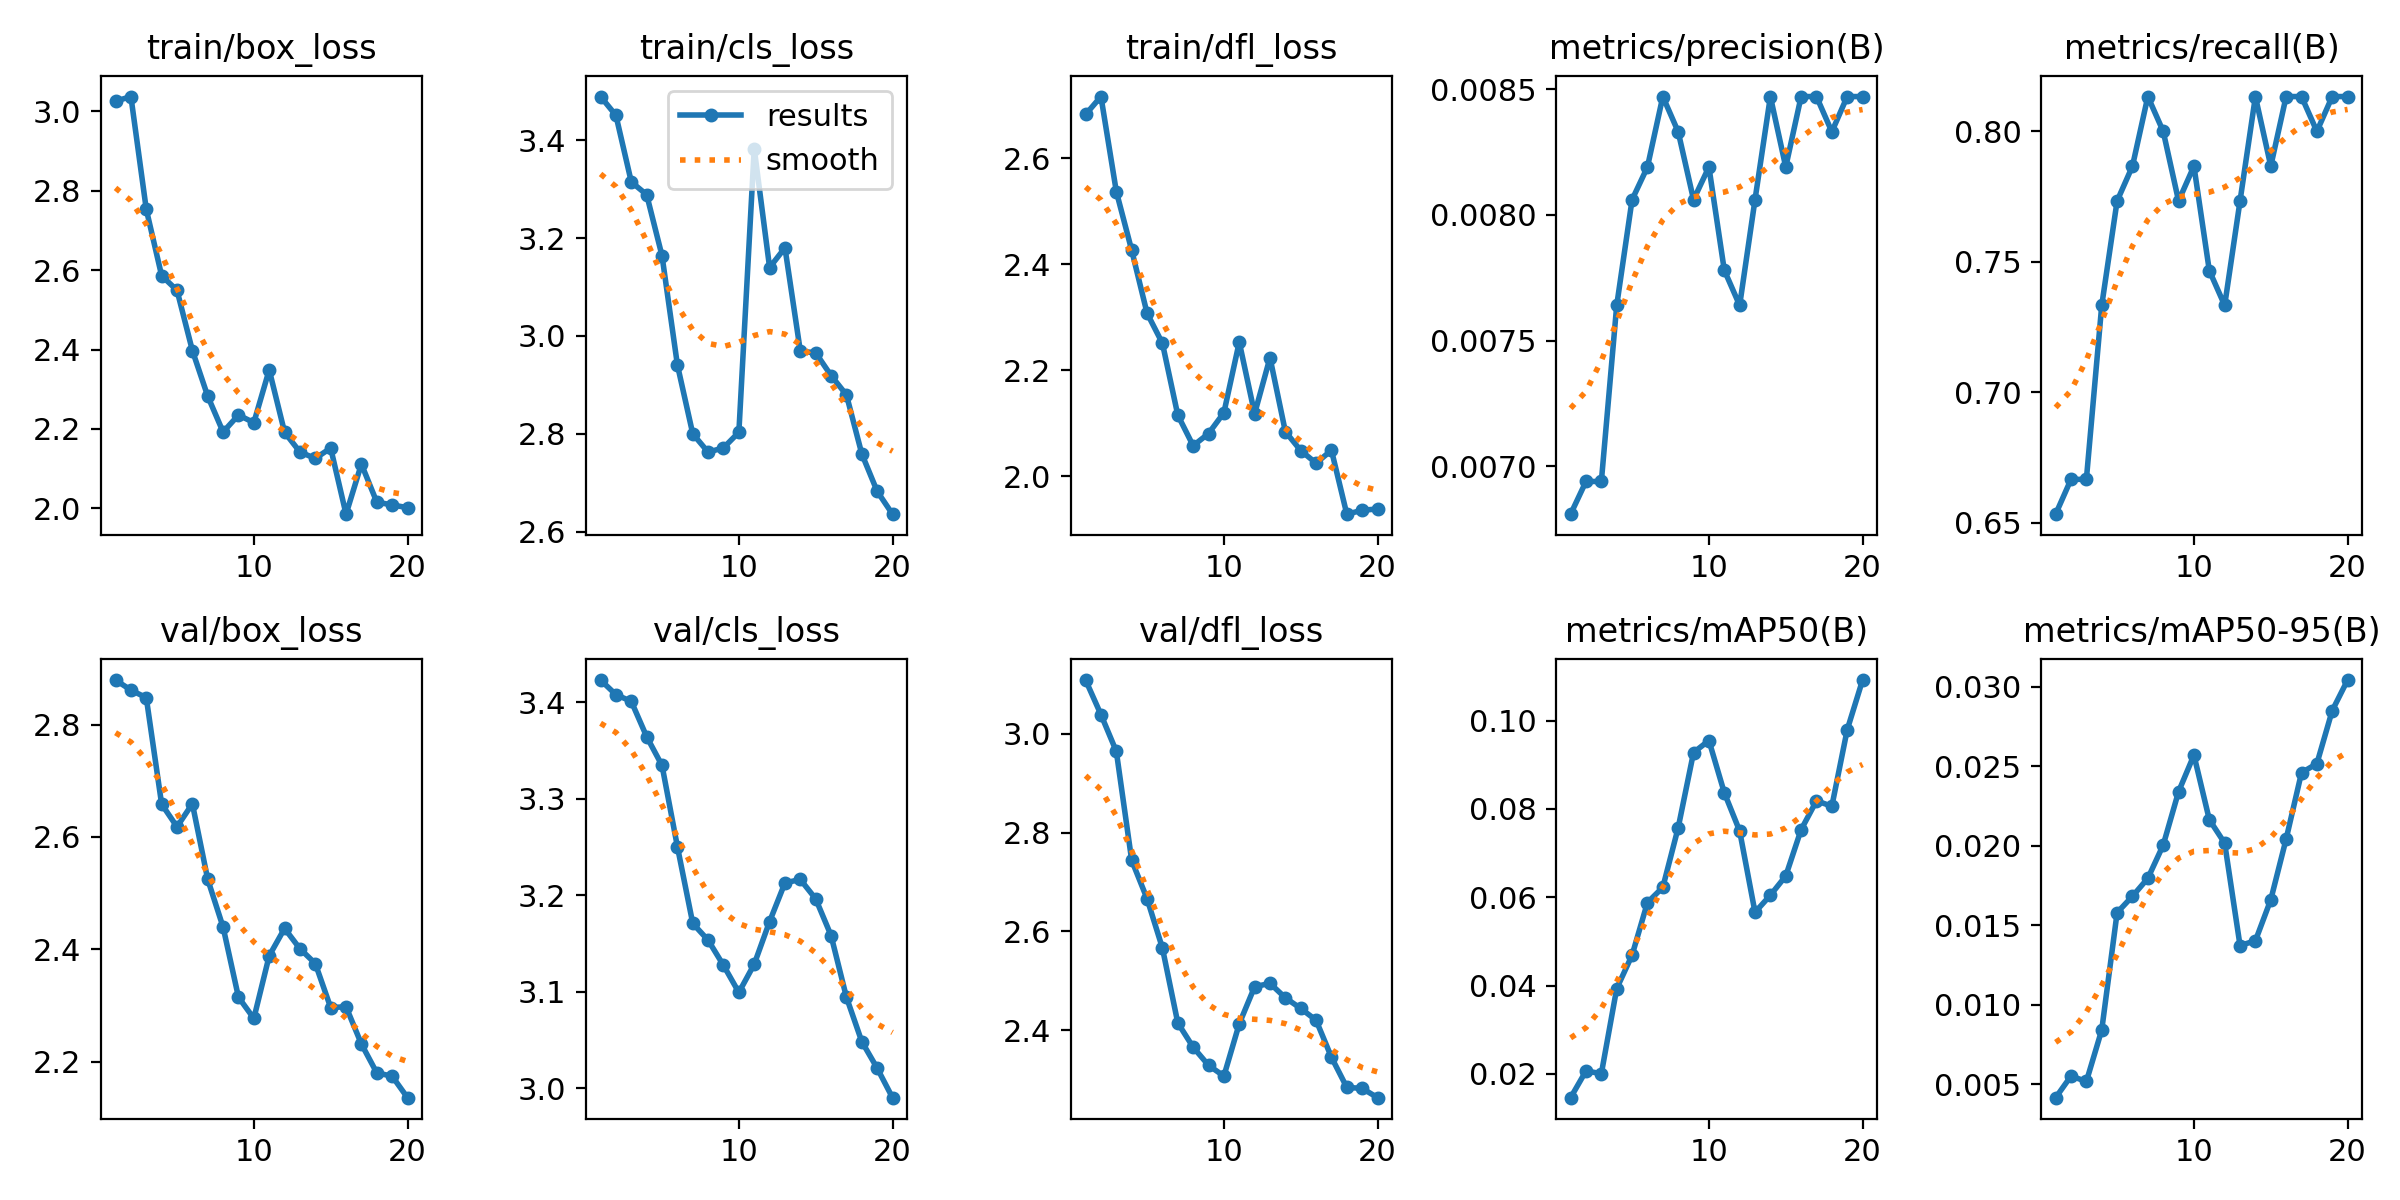

The table this chart was drawn from, first rows:
epoch, time, train/box_loss, train/cls_loss, train/dfl_loss, metrics/precision(B), metrics/recall(B), metrics/mAP50(B), metrics/mAP50-95(B), val/box_loss, val/cls_loss, val/dfl_loss, lr/pg0, lr/pg1, lr/pg2
1, 29.21, 3.026, 3.489, 2.682, 0.00681, 0.6533, 0.01462, 0.00414, 2.879, 3.423, 3.109, 4e-05, 4e-05, 4e-05
2, 53.95, 3.038, 3.451, 2.716, 0.00694, 0.6667, 0.02067, 0.0055, 2.862, 3.408, 3.039, 9.505e-05, 9.505e-05, 9.505e-05
3, 74.58, 2.753, 3.315, 2.537, 0.00694, 0.6667, 0.02006, 0.00516, 2.848, 3.401, 2.964, 0.0001442, 0.0001442, 0.0001442
4, 94.86, 2.586, 3.289, 2.426, 0.00764, 0.7333, 0.03934, 0.0084, 2.658, 3.364, 2.744, 0.0001873, 0.0001873, 0.0001873
5, 115.2, 2.549, 3.164, 2.308, 0.00806, 0.7733, 0.04689, 0.01578, 2.618, 3.334, 2.666, 0.0002246, 0.0002246, 0.0002246
6, 135.6, 2.397, 2.941, 2.251, 0.00819, 0.7867, 0.05881, 0.01681, 2.659, 3.25, 2.566, 0.0002559, 0.0002559, 0.0002559
7, 156, 2.282, 2.8, 2.116, 0.00847, 0.8133, 0.06225, 0.01794, 2.524, 3.171, 2.414, 0.0002812, 0.0002812, 0.0002812
8, 176.1, 2.192, 2.762, 2.058, 0.00833, 0.8, 0.07575, 0.02003, 2.439, 3.153, 2.365, 0.0003006, 0.0003006, 0.0003006
9, 193.4, 2.235, 2.771, 2.081, 0.00806, 0.7733, 0.09278, 0.02339, 2.315, 3.127, 2.329, 0.0003141, 0.0003141, 0.0003141
10, 208.1, 2.216, 2.803, 2.12, 0.00819, 0.7867, 0.0955, 0.02569, 2.277, 3.099, 2.307, 0.0003216, 0.0003216, 0.0003216
11, 224.1, 2.349, 3.383, 2.253, 0.00778, 0.7467, 0.08369, 0.02163, 2.388, 3.129, 2.413, 0.0003232, 0.0003232, 0.0003232
12, 241.7, 2.192, 3.14, 2.118, 0.00764, 0.7333, 0.07502, 0.02015, 2.437, 3.173, 2.488, 0.0003189, 0.0003189, 0.0003189
13, 261.8, 2.142, 3.18, 2.224, 0.00806, 0.7733, 0.0566, 0.01371, 2.401, 3.213, 2.495, 0.0003086, 0.0003086, 0.0003086
14, 281.3, 2.125, 2.969, 2.085, 0.00847, 0.8133, 0.06047, 0.01401, 2.375, 3.216, 2.465, 0.0002923, 0.0002923, 0.0002923
15, 301, 2.152, 2.966, 2.049, 0.00819, 0.7867, 0.06482, 0.01659, 2.296, 3.196, 2.444, 0.0002702, 0.0002702, 0.0002702
16, 320.2, 1.985, 2.919, 2.025, 0.00847, 0.8133, 0.07531, 0.02041, 2.298, 3.158, 2.42, 0.0002421, 0.0002421, 0.0002421
17, 339.5, 2.111, 2.88, 2.049, 0.00847, 0.8133, 0.08184, 0.02458, 2.231, 3.094, 2.345, 0.000208, 0.000208, 0.000208
18, 359.3, 2.015, 2.759, 1.929, 0.00833, 0.8, 0.08061, 0.02515, 2.18, 3.048, 2.284, 0.000168, 0.000168, 0.000168
19, 378.7, 2.008, 2.683, 1.936, 0.00847, 0.8133, 0.09793, 0.02849, 2.174, 3.021, 2.282, 0.0001221, 0.0001221, 0.0001221
20, 398.3, 2.001, 2.636, 1.939, 0.00847, 0.8133, 0.1092, 0.03041, 2.136, 2.99, 2.263, 7.021e-05, 7.021e-05, 7.021e-05
